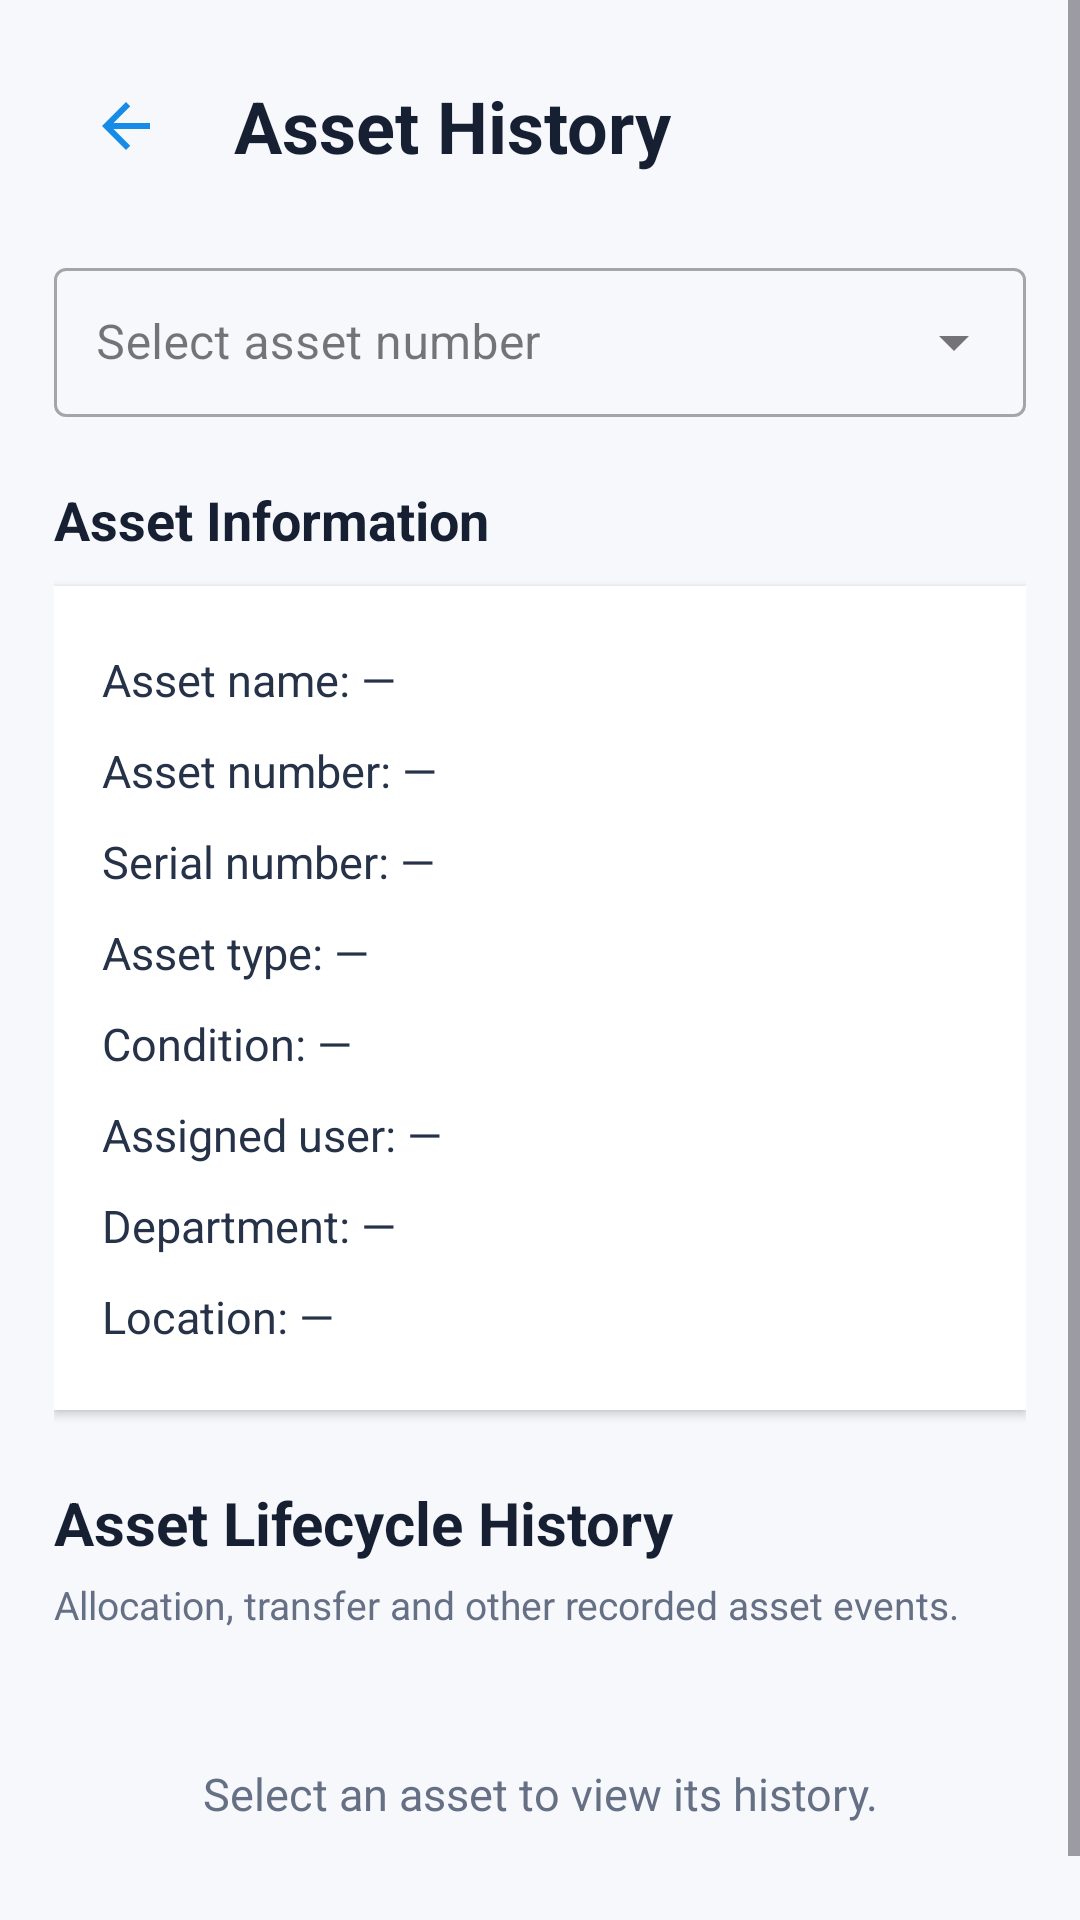

The Android layout XML behind this screen, and the referenced resources:
<!-- AndroidManifest.xml: application theme Theme.IT_ASSET_MANAGEMENT_App -->
<!-- res/layout/activity_asset_history.xml -->
<?xml version="1.0" encoding="utf-8"?>
<ScrollView xmlns:android="http://schemas.android.com/apk/res/android"
    xmlns:app="http://schemas.android.com/apk/res-auto"
    android:layout_width="match_parent"
    android:layout_height="match_parent"
    android:background="#F7F8FC"
    android:fillViewport="true">

    <LinearLayout
        android:layout_width="match_parent"
        android:layout_height="wrap_content"
        android:orientation="vertical"
        android:padding="18dp">

        <LinearLayout
            android:layout_width="match_parent"
            android:layout_height="wrap_content"
            android:gravity="center_vertical"
            android:orientation="horizontal"
            android:paddingBottom="18dp">

            <ImageButton
                android:id="@+id/btnBack"
                android:layout_width="48dp"
                android:layout_height="48dp"
                android:background="?attr/selectableItemBackgroundBorderless"
                android:contentDescription="Go back"
                android:src="@drawable/ic_arrow_back"
                app:tint="#168BE8" />

            <TextView
                android:layout_width="0dp"
                android:layout_height="wrap_content"
                android:layout_weight="1"
                android:paddingStart="12dp"
                android:text="Asset History"
                android:textColor="#172033"
                android:textSize="24sp"
                android:textStyle="bold" />
        </LinearLayout>
        <com.google.android.material.textfield.TextInputLayout
            android:id="@+id/assetNumberLayout"
            style="@style/Widget.MaterialComponents.TextInputLayout.OutlinedBox.ExposedDropdownMenu"
            android:layout_width="match_parent"
            android:layout_height="wrap_content"
            android:hint="Select asset number"
            app:boxBackgroundMode="outline"
            app:endIconMode="dropdown_menu">

            <com.google.android.material.textfield.MaterialAutoCompleteTextView
                android:id="@+id/spAssetNumber"
                android:layout_width="match_parent"
                android:layout_height="wrap_content"
                android:inputType="none"
                android:focusable="false"
                android:clickable="true"
                android:padding="14dp" />

        </com.google.android.material.textfield.TextInputLayout>


        <TextView
            android:layout_width="match_parent"
            android:layout_height="wrap_content"
            android:layout_marginTop="22dp"
            android:text="Asset Information"
            android:textColor="#172033"
            android:textSize="18sp"
            android:textStyle="bold" />

        <LinearLayout
            android:layout_width="match_parent"
            android:layout_height="wrap_content"
            android:layout_marginTop="10dp"
            android:background="#FFFFFF"
            android:elevation="2dp"
            android:orientation="vertical"
            android:padding="16dp">

            <TextView
                android:id="@+id/txtAssetName"
                android:layout_width="match_parent"
                android:layout_height="wrap_content"
                android:paddingVertical="5dp"
                android:text="Asset name: —"
                android:textColor="#263248"
                android:textSize="15sp" />

            <TextView
                android:id="@+id/txtAssetNumber"
                android:layout_width="match_parent"
                android:layout_height="wrap_content"
                android:paddingVertical="5dp"
                android:text="Asset number: —"
                android:textColor="#263248"
                android:textSize="15sp" />

            <TextView
                android:id="@+id/txtSerialNumber"
                android:layout_width="match_parent"
                android:layout_height="wrap_content"
                android:paddingVertical="5dp"
                android:text="Serial number: —"
                android:textColor="#263248"
                android:textSize="15sp" />

            <TextView
                android:id="@+id/txtAssetType"
                android:layout_width="match_parent"
                android:layout_height="wrap_content"
                android:paddingVertical="5dp"
                android:text="Asset type: —"
                android:textColor="#263248"
                android:textSize="15sp" />

            <TextView
                android:id="@+id/txtCondition"
                android:layout_width="match_parent"
                android:layout_height="wrap_content"
                android:paddingVertical="5dp"
                android:text="Condition: —"
                android:textColor="#263248"
                android:textSize="15sp" />

            <TextView
                android:id="@+id/txtAssignedUser"
                android:layout_width="match_parent"
                android:layout_height="wrap_content"
                android:paddingVertical="5dp"
                android:text="Assigned user: —"
                android:textColor="#263248"
                android:textSize="15sp" />

            <TextView
                android:id="@+id/txtDepartment"
                android:layout_width="match_parent"
                android:layout_height="wrap_content"
                android:paddingVertical="5dp"
                android:text="Department: —"
                android:textColor="#263248"
                android:textSize="15sp" />

            <TextView
                android:id="@+id/txtLocation"
                android:layout_width="match_parent"
                android:layout_height="wrap_content"
                android:paddingVertical="5dp"
                android:text="Location: —"
                android:textColor="#263248"
                android:textSize="15sp" />
        </LinearLayout>

        <TextView
            android:layout_width="match_parent"
            android:layout_height="wrap_content"
            android:layout_marginTop="24dp"
            android:text="Asset Lifecycle History"
            android:textColor="#172033"
            android:textSize="20sp"
            android:textStyle="bold" />

        <TextView
            android:layout_width="match_parent"
            android:layout_height="wrap_content"
            android:layout_marginTop="5dp"
            android:text="Allocation, transfer and other recorded asset events."
            android:textColor="#667085"
            android:textSize="13sp" />

        <TextView
            android:id="@+id/emptyHistoryView"
            android:layout_width="match_parent"
            android:layout_height="wrap_content"
            android:layout_marginTop="20dp"
            android:gravity="center"
            android:padding="24dp"
            android:text="Select an asset to view its history."
            android:textColor="#667085"
            android:textSize="15sp"
            android:visibility="visible" />

        <LinearLayout
            android:id="@+id/historyContainer"
            android:layout_width="match_parent"
            android:layout_height="wrap_content"
            android:layout_marginTop="12dp"
            android:orientation="vertical" />

    </LinearLayout>
</ScrollView>
<!-- resources referenced by this layout -->
<resources>
  <!-- drawable ic_arrow_back (drawable) -->
  <vector xmlns:android="http://schemas.android.com/apk/res/android"
      android:width="24dp"
      android:height="24dp"
      android:viewportWidth="24"
      android:viewportHeight="24">
    <path
        android:pathData="M20,11H7.83l5.59,-5.59L12,4l-8,8 8,8 1.41,-1.41L7.83,13H20v-2z"
        android:fillColor="#6847D9"/>
  </vector>
  <style name="Theme.IT_ASSET_MANAGEMENT_App" parent="Base.Theme.IT_ASSET_MANAGEMENT_App" />
  <style name="Base.Theme.IT_ASSET_MANAGEMENT_App" parent="Theme.Material3.DayNight.NoActionBar">
          
          
      </style>
</resources>
